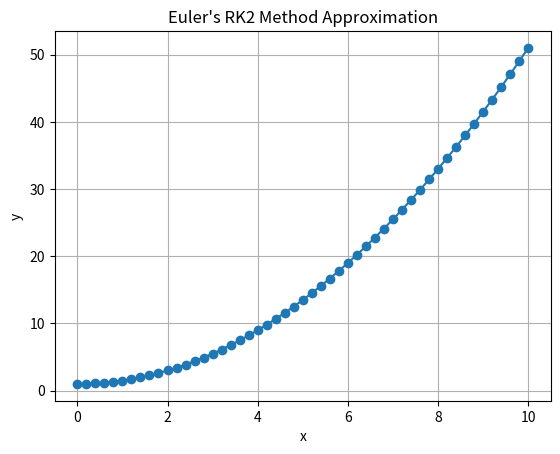

This chart was generated by the following Python code:
import numpy as np
import matplotlib.pyplot as plt

def f(x, y):
    return x            #You can change this to any function f(x, y)

def RK2(x0, x1, y0, h=0.2):
    DataX = []
    DataY = []
    x = x0
    y = y0
    while x <= x1:
        DataX.append(x)
        DataY.append(y)
        K1 = h * f(x, y)
        K2 = h * f(x + h, y + K1)
        y = y + (K1 + K2) / 2
        x = x + h
    return np.array(DataX), np.array(DataY)

# Example usage for Euler's RK2 method:
DataX, DataY = RK2(0, 10, 1, 0.2)

plt.plot(DataX, DataY, marker='o')
plt.xlabel('x')
plt.ylabel('y')
plt.title("Euler's RK2 Method Approximation")
plt.grid(True)
plt.show()